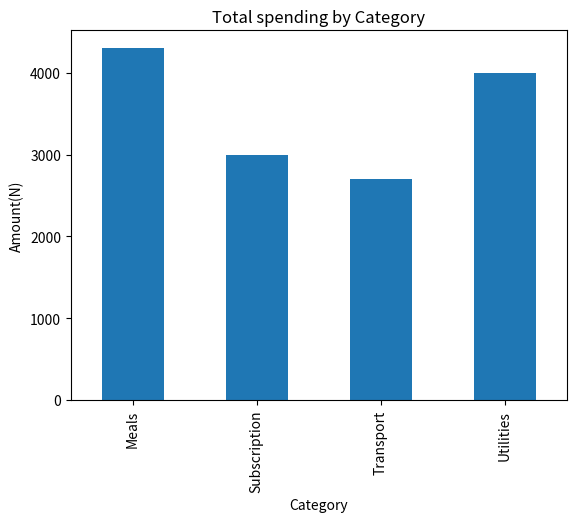

Write Python code to recreate this figure.
import pandas as pd
import matplotlib.pyplot as plt
#Expense data
data = {"Category" : ["Meals","Transport","Subscription", "Meals","Utilities","Transport"],"Amount": [2500,1500,3000, 1800,4000,1200]}
df = pd.DataFrame(data)
#Personal expenses (Meals &Subscription)
personal_expenses = df[df["Category"].isin(["Meals","Subscription"])]
print("Personal Expenses:")
print(personal_expenses)
#Highest single Expenses
most_spending = df[df["Amount"]==df["Amount"].max()]
print("\nHighest Expense:")
print(most_spending)
#Total spending per Category
category_total = df.groupby("Category")["Amount"].sum()
print("\nTotal spending by Category")
print(category_total)
#Plot: Spending by category
plt.figure()
category_total.plot(kind="bar")
plt.title("Total spending by Category")
plt.xlabel("Category")
plt.ylabel("Amount(N)")
plt.show()
